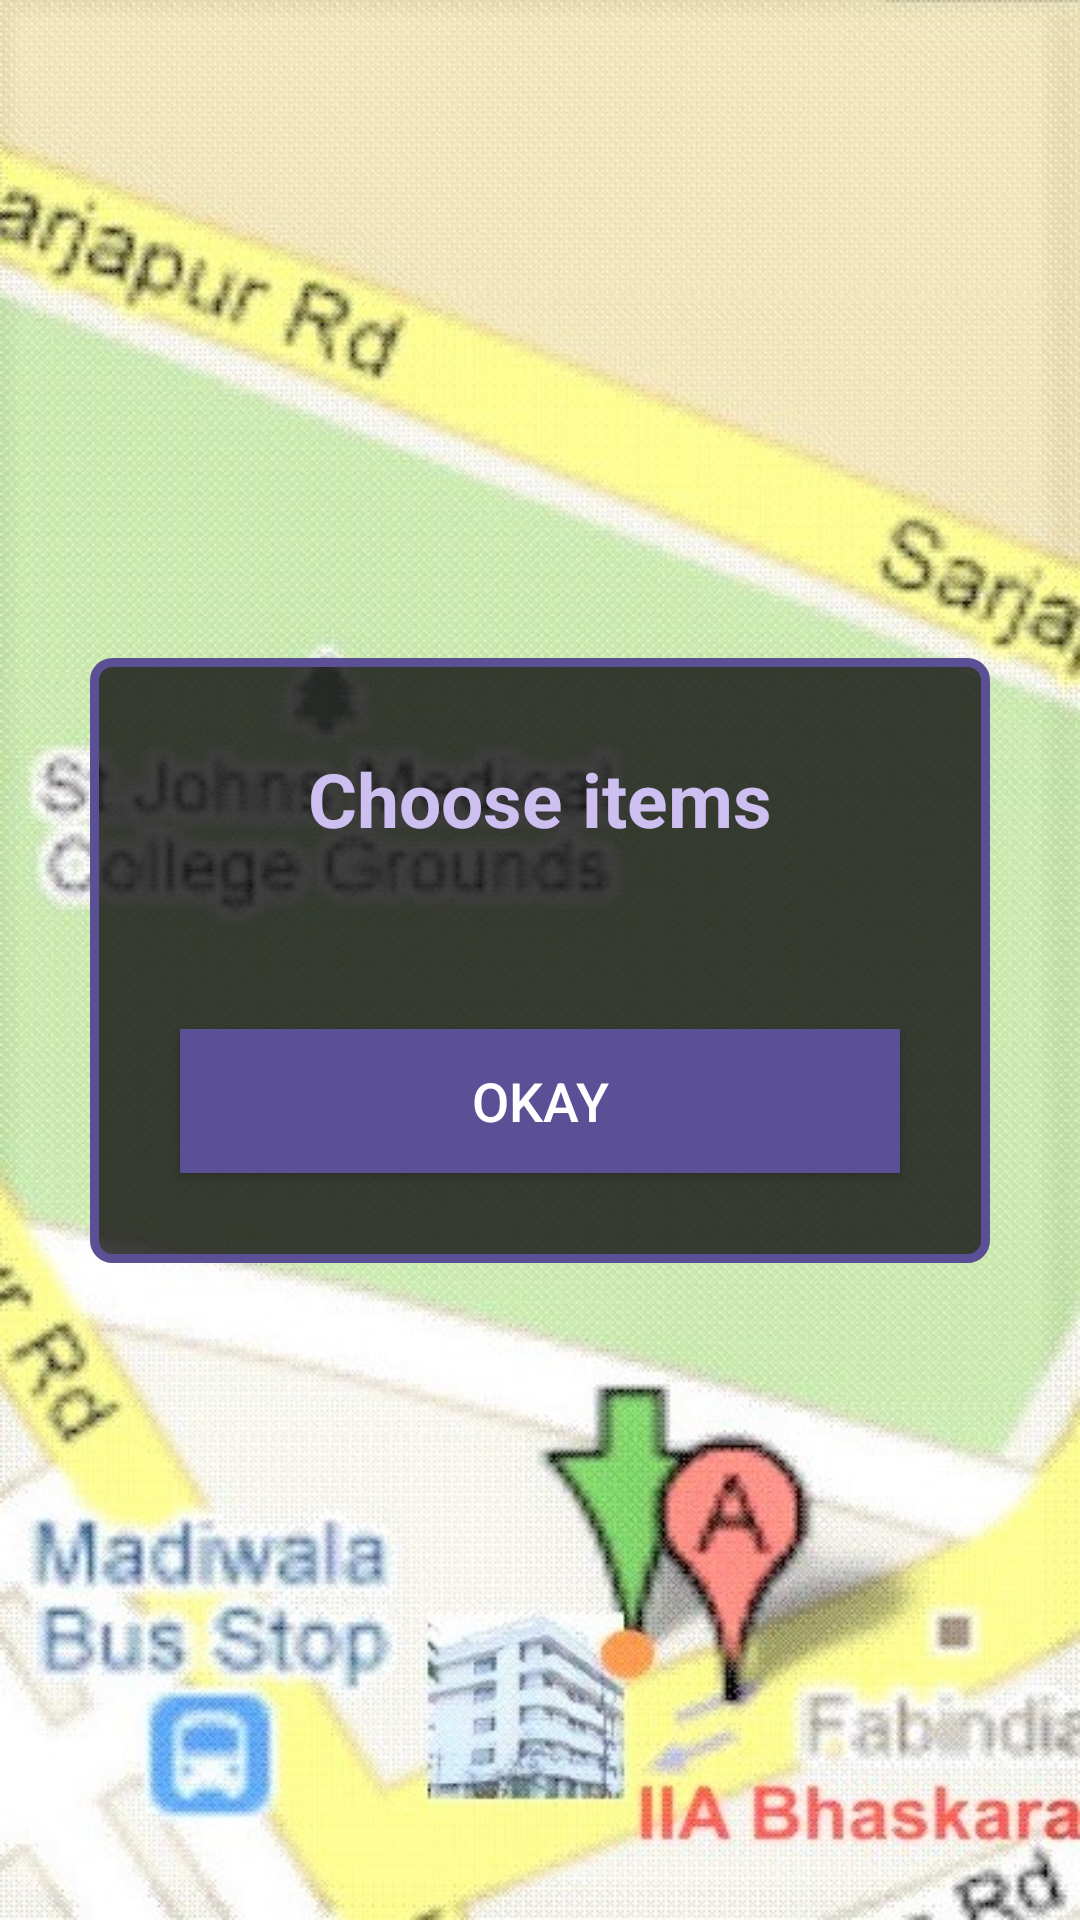

Layout XML and referenced resources for this Android screen:
<!-- AndroidManifest.xml: application theme AppTheme -->
<!-- res/layout/activity_choose_item.xml -->
<?xml version="1.0" encoding="utf-8"?>
<androidx.constraintlayout.widget.ConstraintLayout xmlns:android="http://schemas.android.com/apk/res/android"
    xmlns:app="http://schemas.android.com/apk/res-auto"
    xmlns:tools="http://schemas.android.com/tools"
    android:layout_width="match_parent"
    android:layout_height="match_parent"
    android:background="@drawable/back"
    android:paddingTop="50dp"
    android:paddingBottom="50dp"
    tools:context=".ui.ui.ChooseItem">

    <ScrollView
        android:layout_width="match_parent"
        android:layout_height="wrap_content"
        app:layout_constraintTop_toTopOf="parent"
        app:layout_constraintBottom_toBottomOf="parent"
        android:layout_marginLeft="30dp"
        android:layout_marginRight="30dp" >

    <LinearLayout
        android:layout_width="match_parent"
        android:layout_height="match_parent"
        android:background="@drawable/layoutback"
        android:orientation="vertical">

        <TextView
            android:id="@+id/textView"
            android:layout_width="wrap_content"
            android:layout_height="wrap_content"
            android:text="Choose items"
            android:layout_margin="30dp"
            android:textSize="25sp"
            android:textColor="#CDBFF0"
            android:gravity="center"
            android:layout_gravity="center"
            android:textStyle="bold"/>

        <androidx.recyclerview.widget.RecyclerView
            android:id="@+id/itemlist"
            android:layout_width="match_parent"
            android:layout_height="wrap_content"
            android:scrollbars="none"
            android:visibility="visible"
            android:layout_marginLeft="30dp"
            android:layout_marginRight="30dp" />

        <Button
            android:id="@+id/listokay"
            android:layout_width="match_parent"
            android:layout_height="wrap_content"
            android:layout_gravity="bottom"
            android:layout_margin="30dp"
            android:background="@drawable/buttonback"
            android:padding="10dp"
            android:text="okay"
            android:textColor="#FFFFFF"
            android:textSize="18dp" />

    </LinearLayout>
    </ScrollView>
</androidx.constraintlayout.widget.ConstraintLayout>
<!-- resources referenced by this layout -->
<resources>
  <!-- drawable back: jpg bitmap (drawable, 134856 bytes) -->
  <!-- drawable buttonback (drawable) -->
  <?xml version="1.0" encoding="utf-8"?>
  <shape xmlns:android="http://schemas.android.com/apk/res/android">
  
      <solid android:color="#5B4F96"></solid>
  
  </shape>
  <!-- drawable layoutback (drawable) -->
  <?xml version="1.0" encoding="utf-8"?>
  <shape xmlns:android="http://schemas.android.com/apk/res/android">
  
      <solid android:color="#CC0F0F0F"></solid>
      <corners android:radius="6dp" ></corners>
      <stroke android:color="@color/colorPrimary"
          android:width="3dp" />
  </shape>
  <style name="AppTheme" parent="Theme.AppCompat.Light.DarkActionBar">
          
          <item name="colorPrimary">@color/colorPrimary</item>
          <item name="colorPrimaryDark">@color/colorPrimaryDark</item>
          <item name="colorAccent">@color/colorAccent</item>
      </style>
  <color name="colorPrimary">#5B4F96</color>
  <color name="colorPrimaryDark">#5B4F96</color>
  <color name="colorAccent">#262525</color>
</resources>
